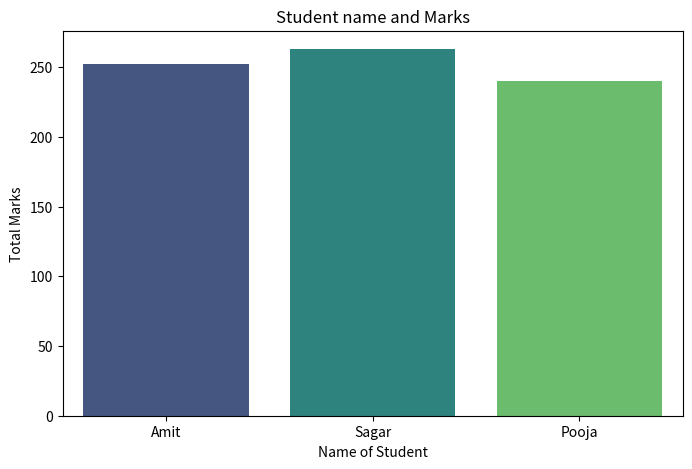

The matplotlib source for this figure:
import pandas as pd
import seaborn as sns
import matplotlib.pyplot as plt

def main():
    data = {'Name' : ['Amit', 'Sagar', 'Pooja'],
            'Math' : [85, 90, 78],
            'Science' : [92, 88, 80],
            'English' : [75, 85, 82]}
    
    df = pd.DataFrame(data)

    Total = {'Total': [0] * len(data['Name'])}      

    for i in range(len(df['Name'])):             
        Total['Total'][i] = int(df['Math'][i]) + int(df['Science'][i]) + int(df['English'][i]) 

    df['Total'] = Total['Total'] 


    plt.figure(figsize=(8, 5))
    
    sns.barplot(x = 'Name', y = 'Total', data=df, palette='viridis')
    plt.title("Student name and Marks")
    plt.xlabel("Name of Student")
    plt.ylabel("Total Marks")

    plt.show()
    

if __name__ == "__main__":
    main()